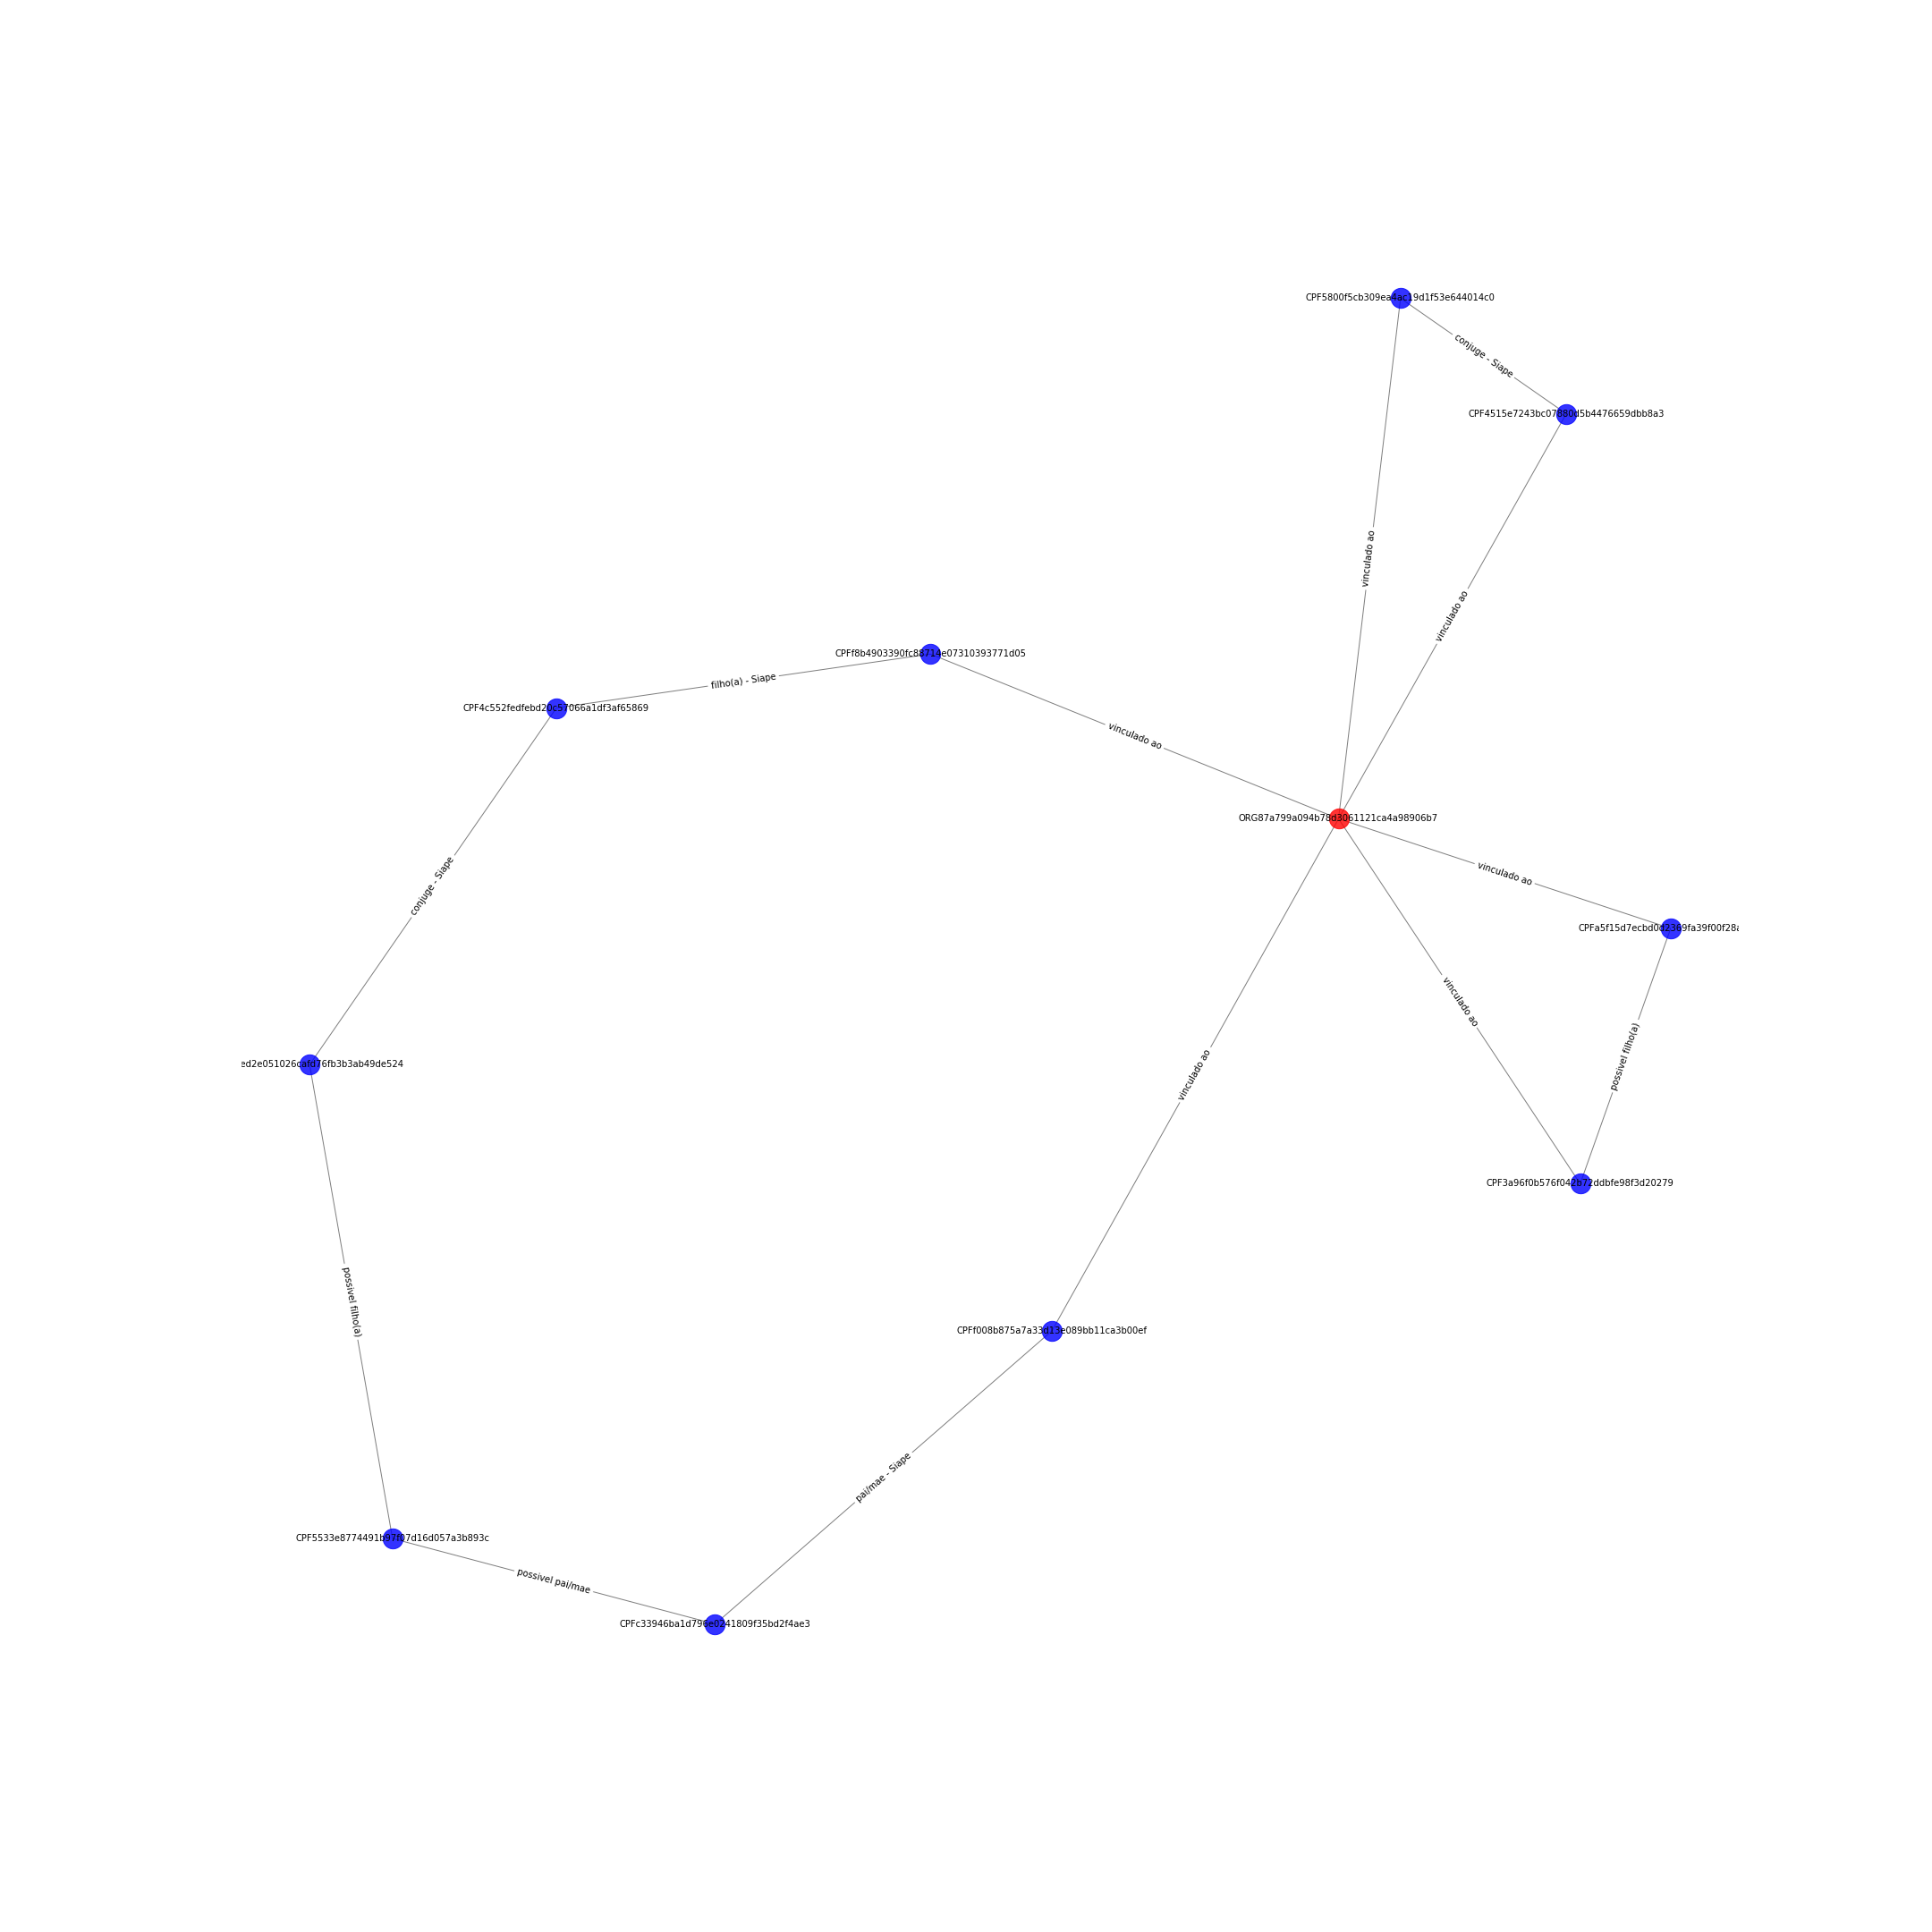

The table this chart was drawn from, first rows:
CPF5800f5cb309ea4ac19d1f53e644014c0; CPF4515e7243bc07880d5b4476659dbb8a3; {'etiqueta': 'conjuge - Siape'}
CPF5800f5cb309ea4ac19d1f53e644014c0; ORG87a799a094b78d3061121ca4a98906b7; {'etiqueta': 'vinculado ao'}
CPF4515e7243bc07880d5b4476659dbb8a3; ORG87a799a094b78d3061121ca4a98906b7; {'etiqueta': 'vinculado ao'}
ORG87a799a094b78d3061121ca4a98906b7; CPFa5f15d7ecbd0d2369fa39f00f28a750f; {'etiqueta': 'vinculado ao'}
ORG87a799a094b78d3061121ca4a98906b7; CPF3a96f0b576f042b72ddbfe98f3d20279; {'etiqueta': 'vinculado ao'}
ORG87a799a094b78d3061121ca4a98906b7; CPFf8b4903390fc88714e07310393771d05; {'etiqueta': 'vinculado ao'}
ORG87a799a094b78d3061121ca4a98906b7; CPFf008b875a7a33d13e089bb11ca3b00ef; {'etiqueta': 'vinculado ao'}
CPF3a96f0b576f042b72ddbfe98f3d20279; CPFa5f15d7ecbd0d2369fa39f00f28a750f; {'etiqueta': 'possivel filho(a)'}
CPFc33946ba1d796e0241809f35bd2f4ae3; CPFf008b875a7a33d13e089bb11ca3b00ef; {'etiqueta': 'pai/mae - Siape'}
CPFc33946ba1d796e0241809f35bd2f4ae3; CPF5533e8774491b97f07d16d057a3b893c; {'etiqueta': 'possivel pai/mae'}
CPFf0ed2e051026cafd76fb3b3ab49de524; CPF4c552fedfebd20c57066a1df3af65869; {'etiqueta': 'conjuge - Siape'}
CPFf0ed2e051026cafd76fb3b3ab49de524; CPF5533e8774491b97f07d16d057a3b893c; {'etiqueta': 'possivel filho(a)'}
CPF4c552fedfebd20c57066a1df3af65869; CPFf8b4903390fc88714e07310393771d05; {'etiqueta': 'filho(a) - Siape'}
